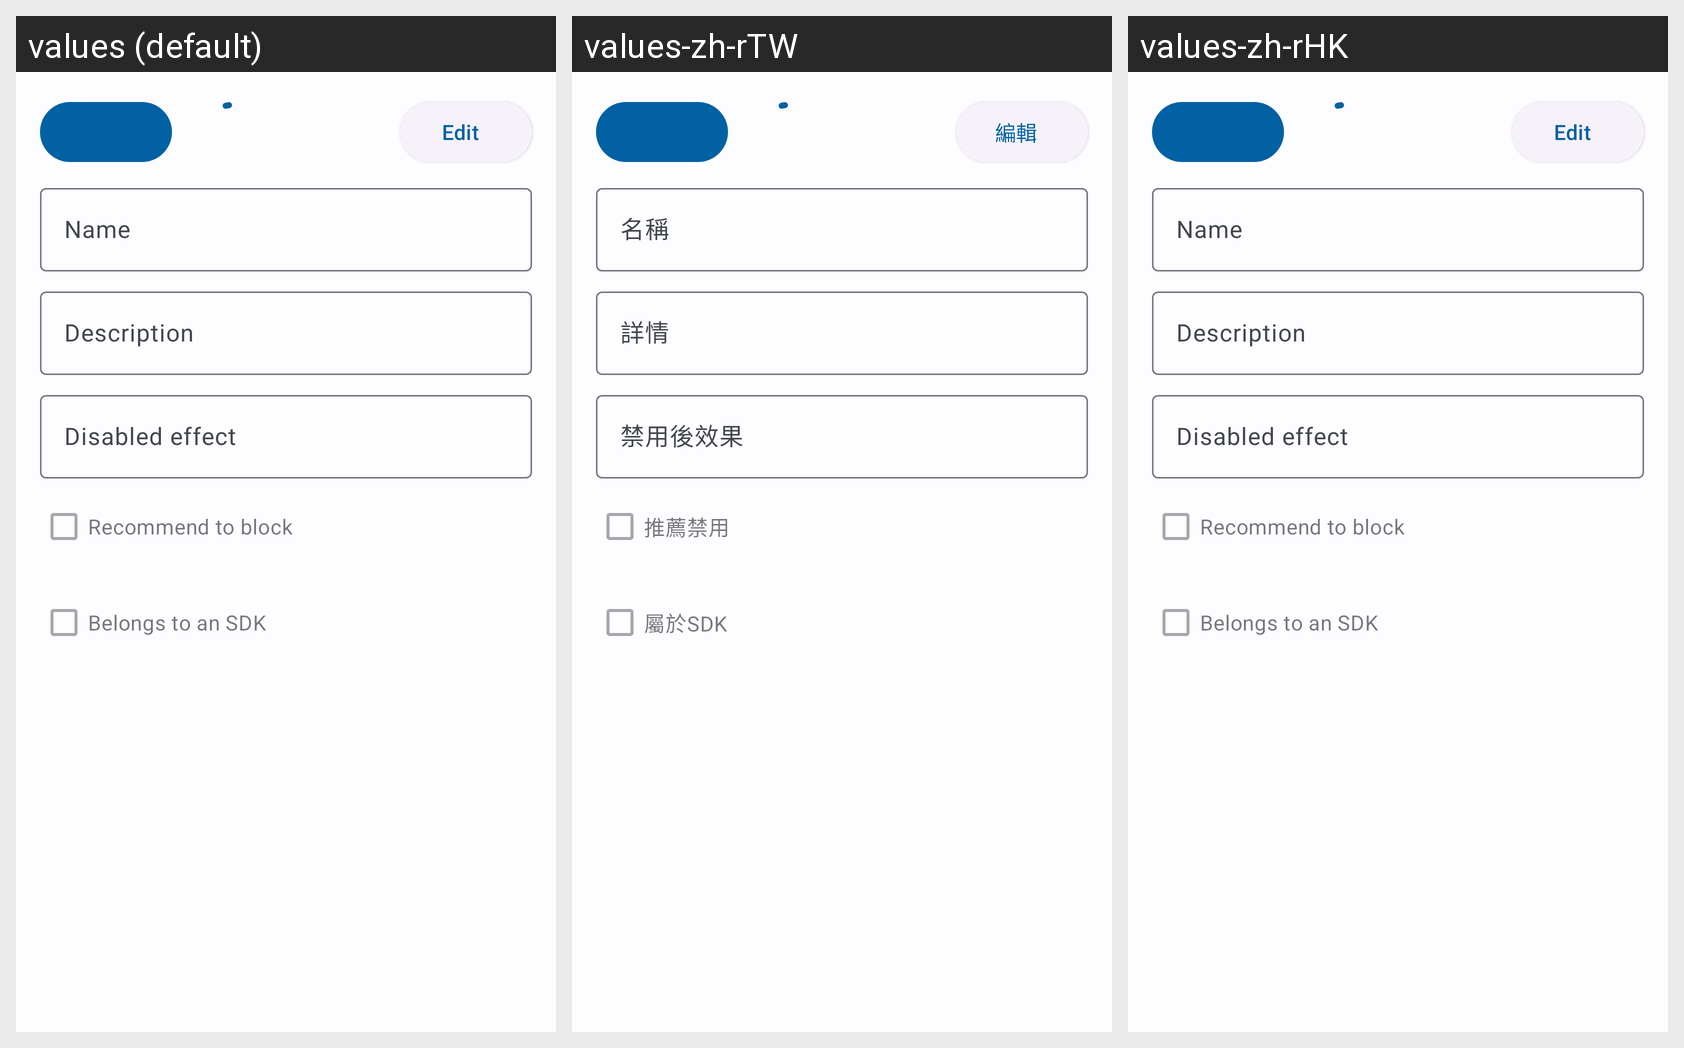

For this localized Android screen grid, give each drawn string resource with its value in every locale shown.
Android screen res/layout/component_detail_bottom_sheet.xml rendered under 3 locales, left to right: values (default), values-zh-rTW, values-zh-rHK. Device: Nexus 5 (rendered at 1080×1920; each locale shown at half size, 540×960, under a caption strip naming it); theme AppTheme.
Other locales in the repository, not shown: values-ru, values-tr, values-zh-rCN.
Strings drawn on this screen, with the default value and each locale's value (text and hints the layout hard-codes, and strings that could not be matched under every locale, appear in the picture but are not listed):

edit
  values: Edit
  values-zh-rTW: 編輯
  values-zh-rHK: Edit  [not translated; the default value is used]

name
  values: Name
  values-zh-rTW: 名稱
  values-zh-rHK: Name  [not translated; the default value is used]

description
  values: Description
  values-zh-rTW: 詳情
  values-zh-rHK: Description  [not translated; the default value is used]

disabled_effect
  values: Disabled effect
  values-zh-rTW: 禁用後效果
  values-zh-rHK: Disabled effect  [not translated; the default value is used]

recommend_to_block
  values: Recommend to block
  values-zh-rTW: 推薦禁用
  values-zh-rHK: Recommend to block  [not translated; the default value is used]

belongs_to_sdk
  values: Belongs to an SDK
  values-zh-rTW: 屬於SDK
  values-zh-rHK: Belongs to an SDK  [not translated; the default value is used]
